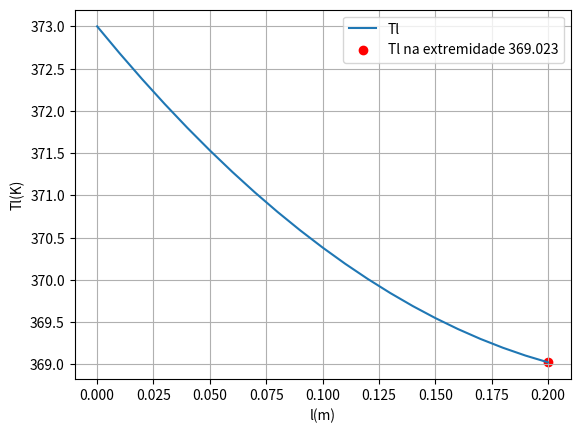
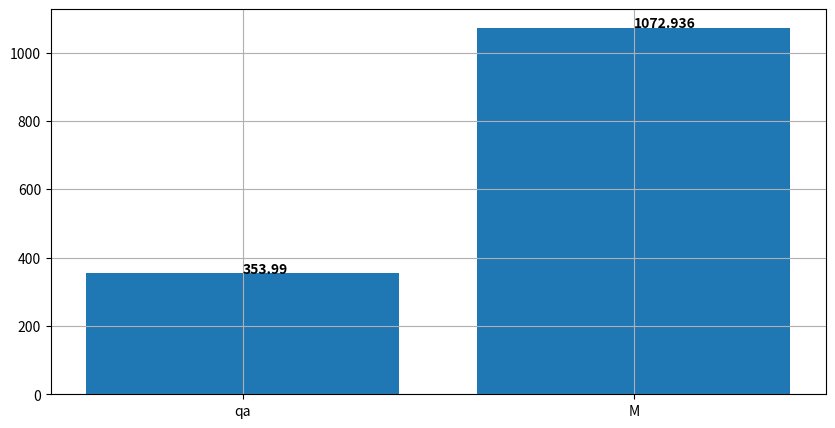

These charts were generated, in order, by the following Python code:
import math
import matplotlib.pyplot as plt
import numpy as np

#Determine a temperatura da 
# extremidade da haleta de aluminio e a 
# taxa de trasferncia de forma analitica


#DADOS
l = 0.2 #metros
D = 0.24 #metros
r = D/2 #metros
p = math.pi * 2*r  #metros
ab = math.pi*r**2 #metros
h = 25 #W/m^2.K
k = 240 #W/m.K
Tinf =  273+25 #K
Tb = 373 #K
m = math.sqrt((h*p)/(k*ab)) #m^2/s   

#QUESTAO 1 ------------------------------------------------------------------------------------------
#CALCULOS EX1------------------------------------------------------------------------------------------

theta = math.cosh(0) + (h/(m*k))*math.sinh(0)

thetab= math.cosh(m*l) + (h/(m*k))*math.sinh(m*l)

delta = theta/thetab
# print(theta)
# print(thetab)
# print(math.cosh(m*l))
# print(delta)

Tl = delta*(Tb-Tinf) + Tinf
print("Temperatura na extremidade da aleta = ",round(Tl, 2),"K")

# Calculando a distribuicao
listaTl = []
for x in np.arange(0,0.21,0.01):
    theta= math.cosh(m*(l-x)) + (h/(m*k))*math.sinh(m*(l-x))
    delta = theta/thetab
    Tl = delta*(Tb-Tinf) + Tinf
    listaTl.append(Tl)


plt.figure()
plt.plot(np.arange(0,0.21,0.01),listaTl)
plt.scatter(0.2,Tl, color="red")


plt.legend(["Tl",f"Tl na extremidade {Tl:0.3f}"])
plt.grid()
plt.xlabel("l(m)")
plt.ylabel("Tl(K)")

plt.show()

#CALCULOS EX2------------------------------------------------------------------------------------------

M = (Tb - Tinf)*(math.sqrt(h*p*k*ab))
print("M = ",round(M, 2))

qa = M*((math.sinh(m*l) + (h/(m*k))*math.cosh(m*l))/(math.cosh(m*l) + (h/(m*k))*math.sinh(m*l)))

print("Taxa de transferencia de calor (qa) = ",round(qa, 2))

#CALCULOS EX3------------------------------------------------------------------------------------------

As = ab + (2 * math.pi * (D/2)) * l # area da superficie
eficiencia = qa/(h*As*(Tb-Tinf))

print("eficiencia da aleta= ",round(eficiencia*100, 2), "%")

#CALCULOS EX4------------------------------------------------------------------------------------------

efetividade = qa/(h*ab*(Tb-Tinf))
print("efetividade da aleta = ", round(efetividade, 2))

#CALCULOS EX5------------------------------------------------------------------------------------------

#para aleta infinita qa = a M
qa_infinita = M
print("Taxa de transferencia de calor na aleta infinita (qa_inf)= ",round(qa_infinita, 2))

#CALCULOS EX6------------------------------------------------------------------------------------------

def compara(a, b):
    nomes = ['qa', 'M']
    valores = [a, b]

    plt.figure(figsize=(10, 5))
    plt.bar(nomes, valores)

    for i, v in enumerate(valores):
        plt.text(i, v + 0.1, str(round(v, 3)), color='black', fontweight='bold') # round the value to 3 decimal places

    plt.grid()
    plt.show()

compara(qa,qa_infinita)
compararacao = qa/qa_infinita
print("comparacao qa/qa_infinita = ",round(compararacao, 2))

#CALCULOS EX7------------------------------------------------------------------------------------------

# ---------------------------------------- deu errado ----------------------------------------------
# l = 0
# coisa = ((math.sinh(m*l) + (h/(m*k))*math.cosh(m*l))/(math.cosh(m*l) + (h/(m*k))*math.sinh(m*l)))
# while (coisa != 1):
#     l += 0.001
#     coisa = ((math.sinh(m*l) + (h/(m*k))*math.cosh(m*l))/(math.cosh(m*l) + (h/(m*k))*math.sinh(m*l)))
# ---------------------------------------- deu errado ----------------------------------------------

l = 0.001
tole = 0.001
erro = 1
while (erro > tole):
    qa = M*((math.sinh(m*l) + (h/(m*k))*math.cosh(m*l))/(math.cosh(m*l) + (h/(m*k))*math.sinh(m*l)))
    q_inf = M
    erro = abs((qa - q_inf)/q_inf)
    l += 0.001

print("tamanho da aleta para ser igual a hipotese da aleta infinita = ",round(l, 2), "m")	

#QUESTAO 2 ------------------------------------------------------------------------------------------
#CALCULOS EX1 ------------------------------------------------------------------------------------------

def calcula_k_aleta_infinita(Tb, TA, TB, Tinf, h, p, ab, ka):
    theta_A = (TA - Tinf)
    theta_B = (TB - Tinf)
    theta_b = (Tb - Tinf)
    m = math.sqrt((h*p)/(ka*ab))
    x = math.log(theta_A/theta_b)/(-m)
    kb = ((h*p)/ab)*(1/((math.log(theta_A/theta_B)/x)+ math.sqrt((h*p)/(ka*ab)))**2)
    return kb

#CALCULOS EX2 ------------------------------------------------------------------------------------------
 
ka = 240
TA = 273 + 75
TB = 273 + 60
Tb = 273 + 100
Tinf = 273 + 25
ab = math.pi*r**2 
p = math.pi * 2*r  
h = 25 

kb = calcula_k_aleta_infinita(Tb, TA, TB, Tinf, h, p, ab, ka)
print("kb da aleta infinita = ",round(kb, 2), "W/m.K")



